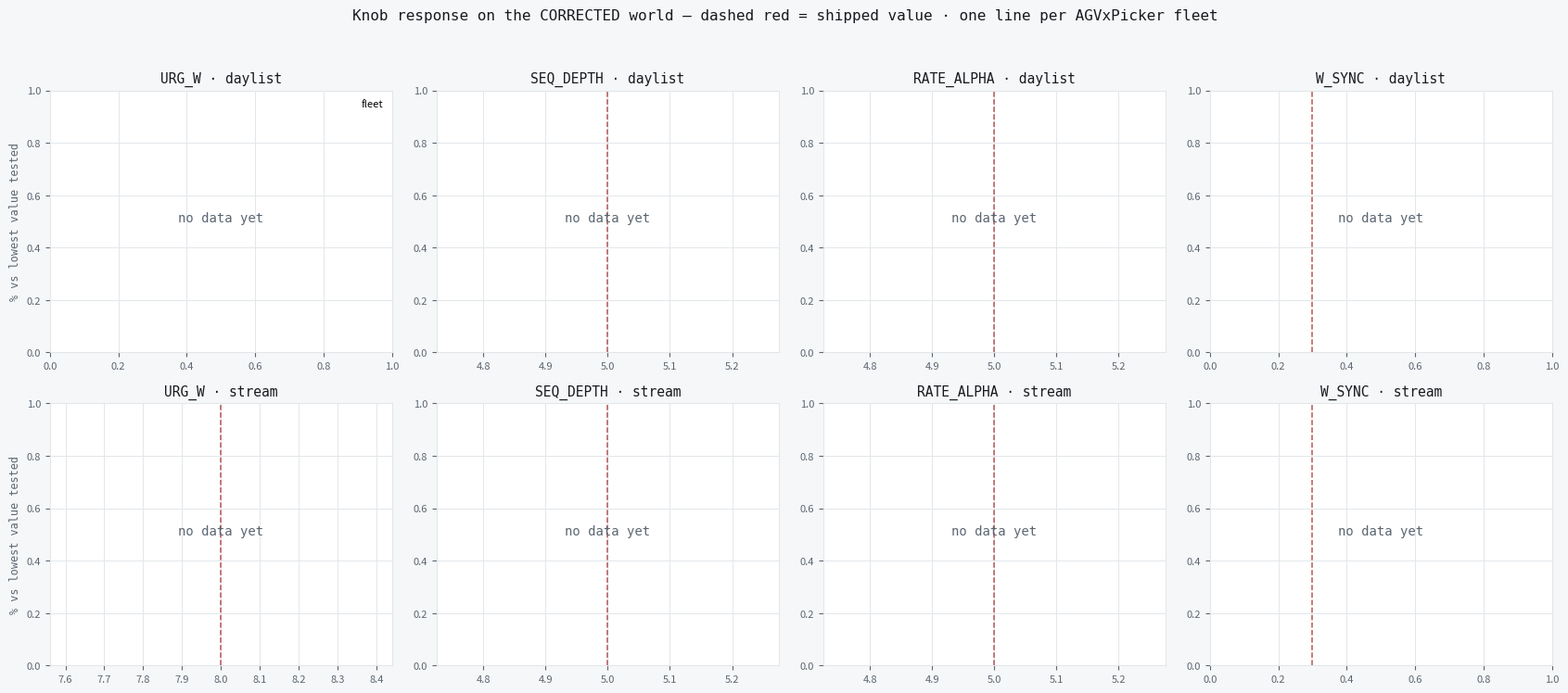

Here is the Python script that generated this plot: (Note: this script raises an exception after producing the figure.)
"""Knob response curves on the corrected world, one line per fleet.
With only 3 ratio cells a heatmap is not meaningful; curves show whether the RESPONSE SHAPE differs by
fleet, which is the ratio-dependence question the 3-cell coverage cannot otherwise answer."""
import csv, os, collections, statistics as st
import matplotlib; matplotlib.use("Agg")
import matplotlib.pyplot as plt
INK="#171b20"; SUB="#5b6672"; GRID="#e3e7ea"
COL={"4x4":"#2f6f8f","8x6":"#c9821f","9x9":"#7b4f9d"}
M={"family":"DejaVu Sans Mono"}
R=collections.defaultdict(lambda: collections.defaultdict(list))
for f in ["results/knobs_realworld.csv","results/knobs_confirm.csv","results/knobs_ext.csv"]:
    if not os.path.exists(f): continue
    for r in csv.DictReader(open(f)):
        R[(r["knob"],r["regime"],"%sx%s"%(r["agvs"],r["pickers"]))][float(r["value"])].append(
            float(r["on_time_value"]))
KNOBS=["URG_W","SEQ_DEPTH","RATE_ALPHA","W_SYNC"]
SHIP={"URG_W":{"daylist":0,"stream":8},"SEQ_DEPTH":{"daylist":5,"stream":5},
      "RATE_ALPHA":{"daylist":5,"stream":5},"W_SYNC":{"daylist":.3,"stream":.3}}
f,axes=plt.subplots(2,4,figsize=(17,7.6),dpi=165)
f.patch.set_facecolor("#f6f7f8")
for i,regime in enumerate(["daylist","stream"]):
    for j,knob in enumerate(KNOBS):
        ax=axes[i][j]; ax.set_facecolor("#ffffff")
        any_data=False
        for fleet in ["4x4","8x6","9x9"]:
            d=R[(knob,regime,fleet)]
            if not d: continue
            vals=sorted(d); n0=len(d[vals[0]])
            xs=[v for v in vals if len(d[v])>=max(50,n0*0.4)]
            if len(xs)<2: continue
            base=st.mean(d[xs[0]])
            ys=[100*(st.mean(d[v])-base)/base for v in xs]
            ax.plot(xs,ys,marker="o",ms=4,lw=1.6,color=COL[fleet],label=fleet)
            any_data=True
        s=SHIP[knob][regime]
        ax.axvline(s,color="#a3302c",lw=1.1,ls="--",alpha=.8)
        ax.grid(True,color=GRID,lw=.7); ax.set_axisbelow(True)
        for sp in ax.spines.values(): sp.set_color(GRID)
        ax.tick_params(labelsize=8,colors=SUB)
        ax.set_title("%s · %s"%(knob,regime),fontsize=10.5,color=INK,**M)
        if j==0: ax.set_ylabel("% vs lowest value tested",fontsize=8.5,color=SUB,**M)
        if not any_data: ax.text(.5,.5,"no data yet",transform=ax.transAxes,ha="center",color=SUB,**M)
axes[0][0].legend(fontsize=8,frameon=False,title="fleet",title_fontsize=8)
f.suptitle("Knob response on the CORRECTED world — dashed red = shipped value · one line per AGVxPicker fleet",
           fontsize=11.5,color=INK,y=.98,**M)
f.tight_layout(rect=[0,0,1,.95])
f.savefig("results/diag_knob_curves.png",bbox_inches="tight",facecolor=f.get_facecolor())
print("ok")
